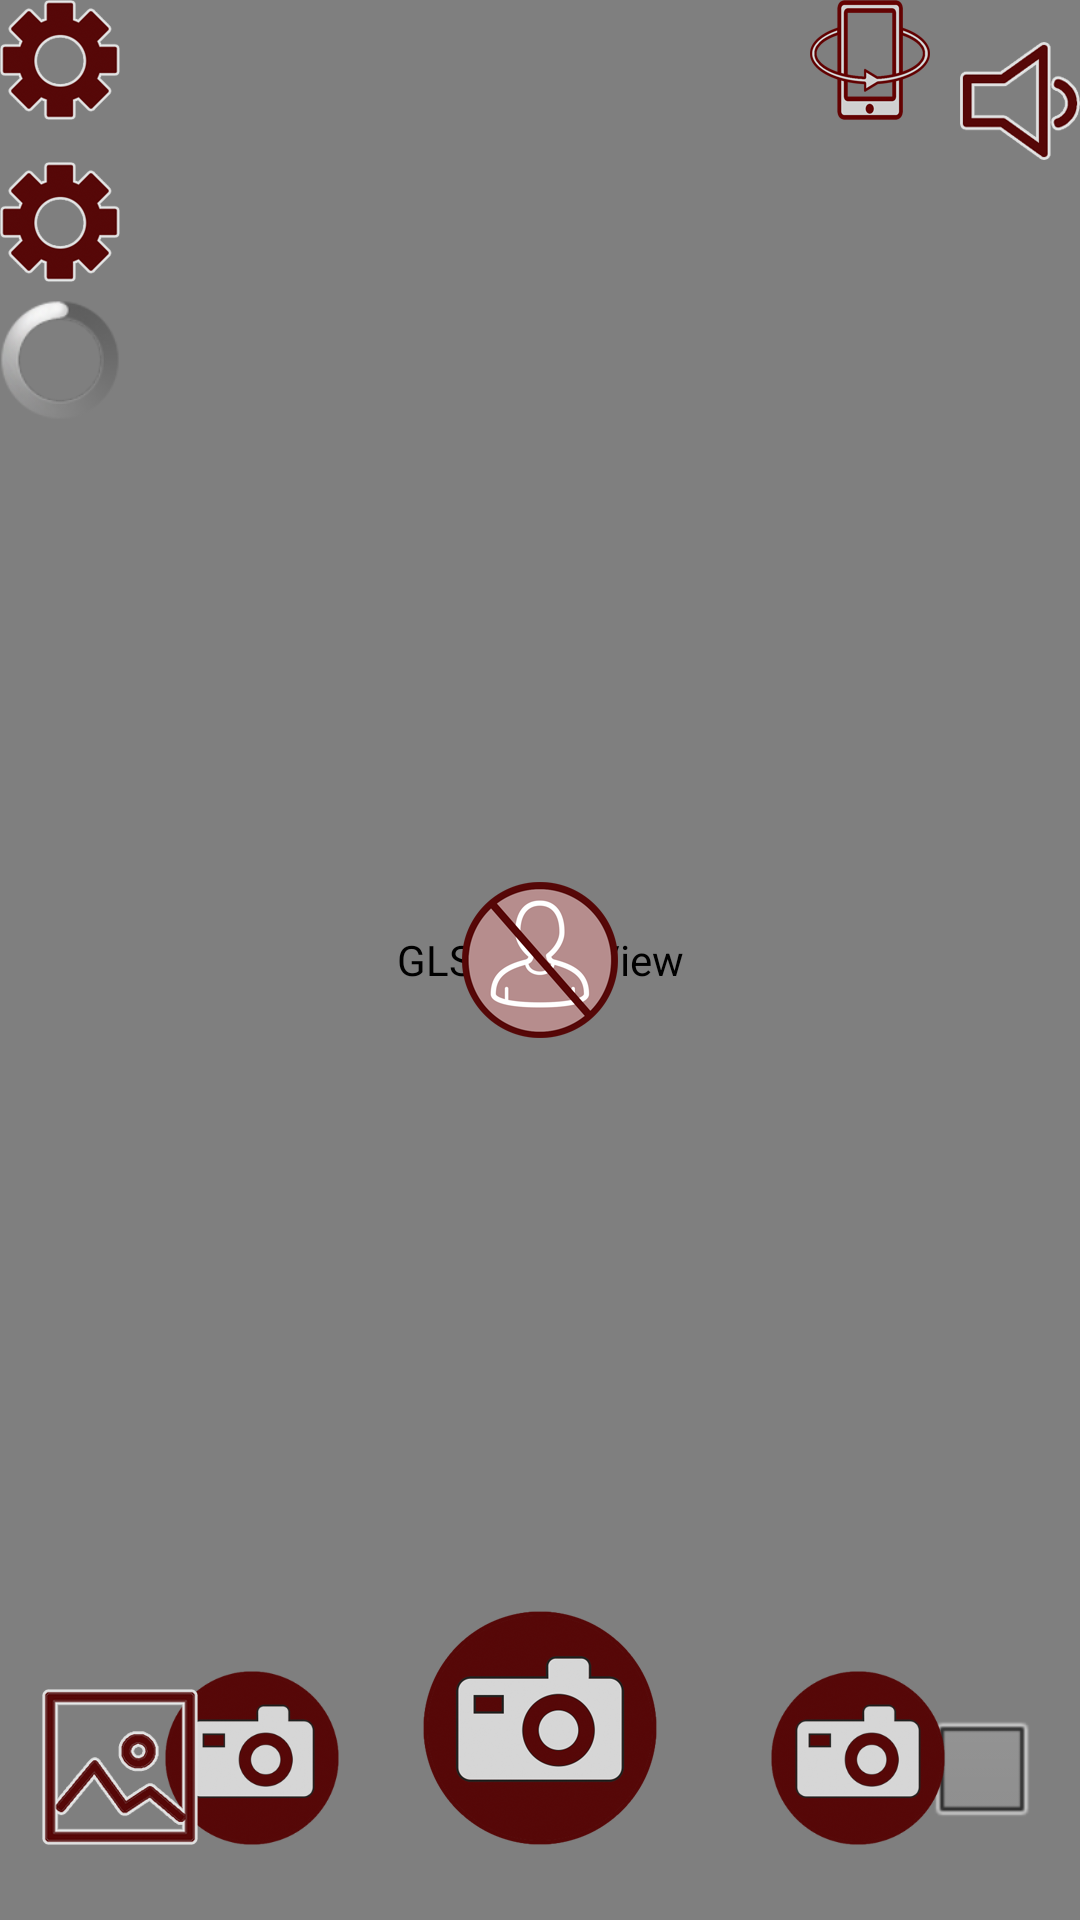

Reconstruct the res/layout file that produces this screen, plus the resources it refers to.
<!-- AndroidManifest.xml: application theme android:Theme.NoTitleBar.Fullscreen -->
<!-- res/layout/fast_view.xml -->
<FrameLayout xmlns:android="http://schemas.android.com/apk/res/android"
    xmlns:tools="http://schemas.android.com/tools"
    android:layout_width="match_parent"
    android:layout_height="match_parent" >

    <ru.flightlabs.masks.FastView
        android:id="@+id/fd_fase_surface_view"
        android:layout_width="match_parent"
        android:layout_height="match_parent" />

    <android.opengl.GLSurfaceView
        android:id="@+id/fd_glsurface"
        android:layout_gravity="top"
        android:layout_width="match_parent"
        android:layout_height="match_parent" />

    <RelativeLayout
        android:layout_width="match_parent"
        android:layout_height="match_parent" >


        <ImageView
            android:id="@+id/no_person"
            android:layout_width="52dp"
            android:layout_height="52dp"
            android:layout_centerInParent="true"
            android:src="@drawable/ic_noperson" />

        <ListView
            android:visibility="gone"
            android:id="@+id/list_effects"
            android:layout_width="70dp"
            android:layout_height="match_parent"
            android:layout_alignParentRight="true"
            android:cacheColorHint="#00000000"
            android:scrollingCache="false"
            android:stackFromBottom="true"
            android:background="#D7D7D7" />

        <View
            android:id="@+id/border"
            android:layout_width="match_parent"
            android:layout_height="match_parent"
            android:background="@drawable/border"
            android:visibility="gone" />

        <CheckBox
            android:id="@+id/rgbCheckBox"
            android:layout_width="52dp"
            android:layout_height="52dp"
            android:layout_alignParentRight="true"
            android:layout_alignTop="@+id/gallery_button" />

        <ImageView
            android:id="@+id/sound_button"
            android:layout_width="40dp"
            android:layout_height="40dp"
            android:layout_alignParentRight="true"
            android:layout_alignParentTop="true"
            android:layout_marginTop="14dp"
            android:src="@drawable/ic_sound" />

        <ImageView
            android:id="@+id/rotate_camera"
            android:layout_width="40dp"
            android:layout_height="40dp"
            android:layout_alignParentRight="true"
            android:layout_alignParentTop="true"
            android:layout_marginRight="50dp"
            android:src="@drawable/ic_camera_turn" />

        <ImageView
            android:id="@+id/setting_button"
            android:layout_width="40dp"
            android:layout_height="40dp"
            android:layout_alignParentLeft="true"
            android:layout_alignParentTop="true"
            android:rotation="270"
            android:src="@drawable/ic_settings" />

        <ImageView
            android:id="@+id/setting_button2"
            android:layout_width="40dp"
            android:layout_height="40dp"
            android:layout_alignParentLeft="true"
            android:layout_below="@+id/sound_button"
            android:rotation="270"
            android:src="@drawable/ic_settings" />

        <ProgressBar
            android:id="@+id/progress_bar"
            android:layout_width="40dp"
            android:layout_height="40dp"
            android:layout_alignParentTop="true"
            android:layout_marginTop="100dp"
            android:layout_alignParentLeft="true" />

        <ImageView
            android:id="@+id/camera_button"
            android:layout_width="78dp"
            android:layout_height="78dp"
            android:layout_alignParentBottom="true"
            android:layout_marginBottom="25dp"
            android:layout_centerHorizontal="true"
            android:layout_above="@+id/gallery_button"
            android:src="@drawable/ic_camera" />

        <ImageView
            android:id="@+id/video_button"
            android:layout_width="58dp"
            android:layout_height="58dp"
            android:layout_alignParentBottom="true"
            android:layout_alignParentRight="true"
            android:layout_marginBottom="25dp"
            android:layout_marginRight="45dp"
            android:src="@drawable/ic_camera" />

        <ImageView
            android:id="@+id/make_face"
            android:layout_width="58dp"
            android:layout_height="58dp"
            android:layout_alignParentBottom="true"
            android:layout_alignParentLeft="true"
            android:layout_marginBottom="25dp"
            android:layout_marginLeft="55dp"
            android:src="@drawable/ic_camera" />

        <ImageView
            android:id="@+id/gallery_button"
            android:layout_width="52dp"
            android:layout_height="52dp"
            android:layout_alignParentBottom="true"
            android:layout_alignParentLeft="true"
            android:layout_marginBottom="25dp"
            android:layout_marginLeft="14dp"
            android:src="@drawable/ic_gallery_large" />

    </RelativeLayout>

    <android.support.v4.view.ViewPager
        android:id="@+id/photo_pager"
        android:layout_width="match_parent"
        android:layout_height="52dp"
        android:layout_gravity="bottom"
        android:layout_marginBottom="100dp" >
    </android.support.v4.view.ViewPager>

</FrameLayout>
<!-- resources referenced by this layout -->
<resources>
  <!-- drawable ic_camera: png bitmap (drawable-hdpi, 9374 bytes) -->
  <!-- drawable ic_camera_turn: png bitmap (drawable-hdpi, 3637 bytes) -->
  <!-- drawable ic_gallery_large: png bitmap (drawable-mdpi, 4214 bytes) -->
  <!-- drawable ic_noperson: png bitmap (drawable-mdpi, 5007 bytes) -->
  <!-- drawable ic_settings: png bitmap (drawable-mdpi, 3848 bytes) -->
  <!-- drawable ic_sound: png bitmap (drawable-mdpi, 2875 bytes) -->
</resources>
